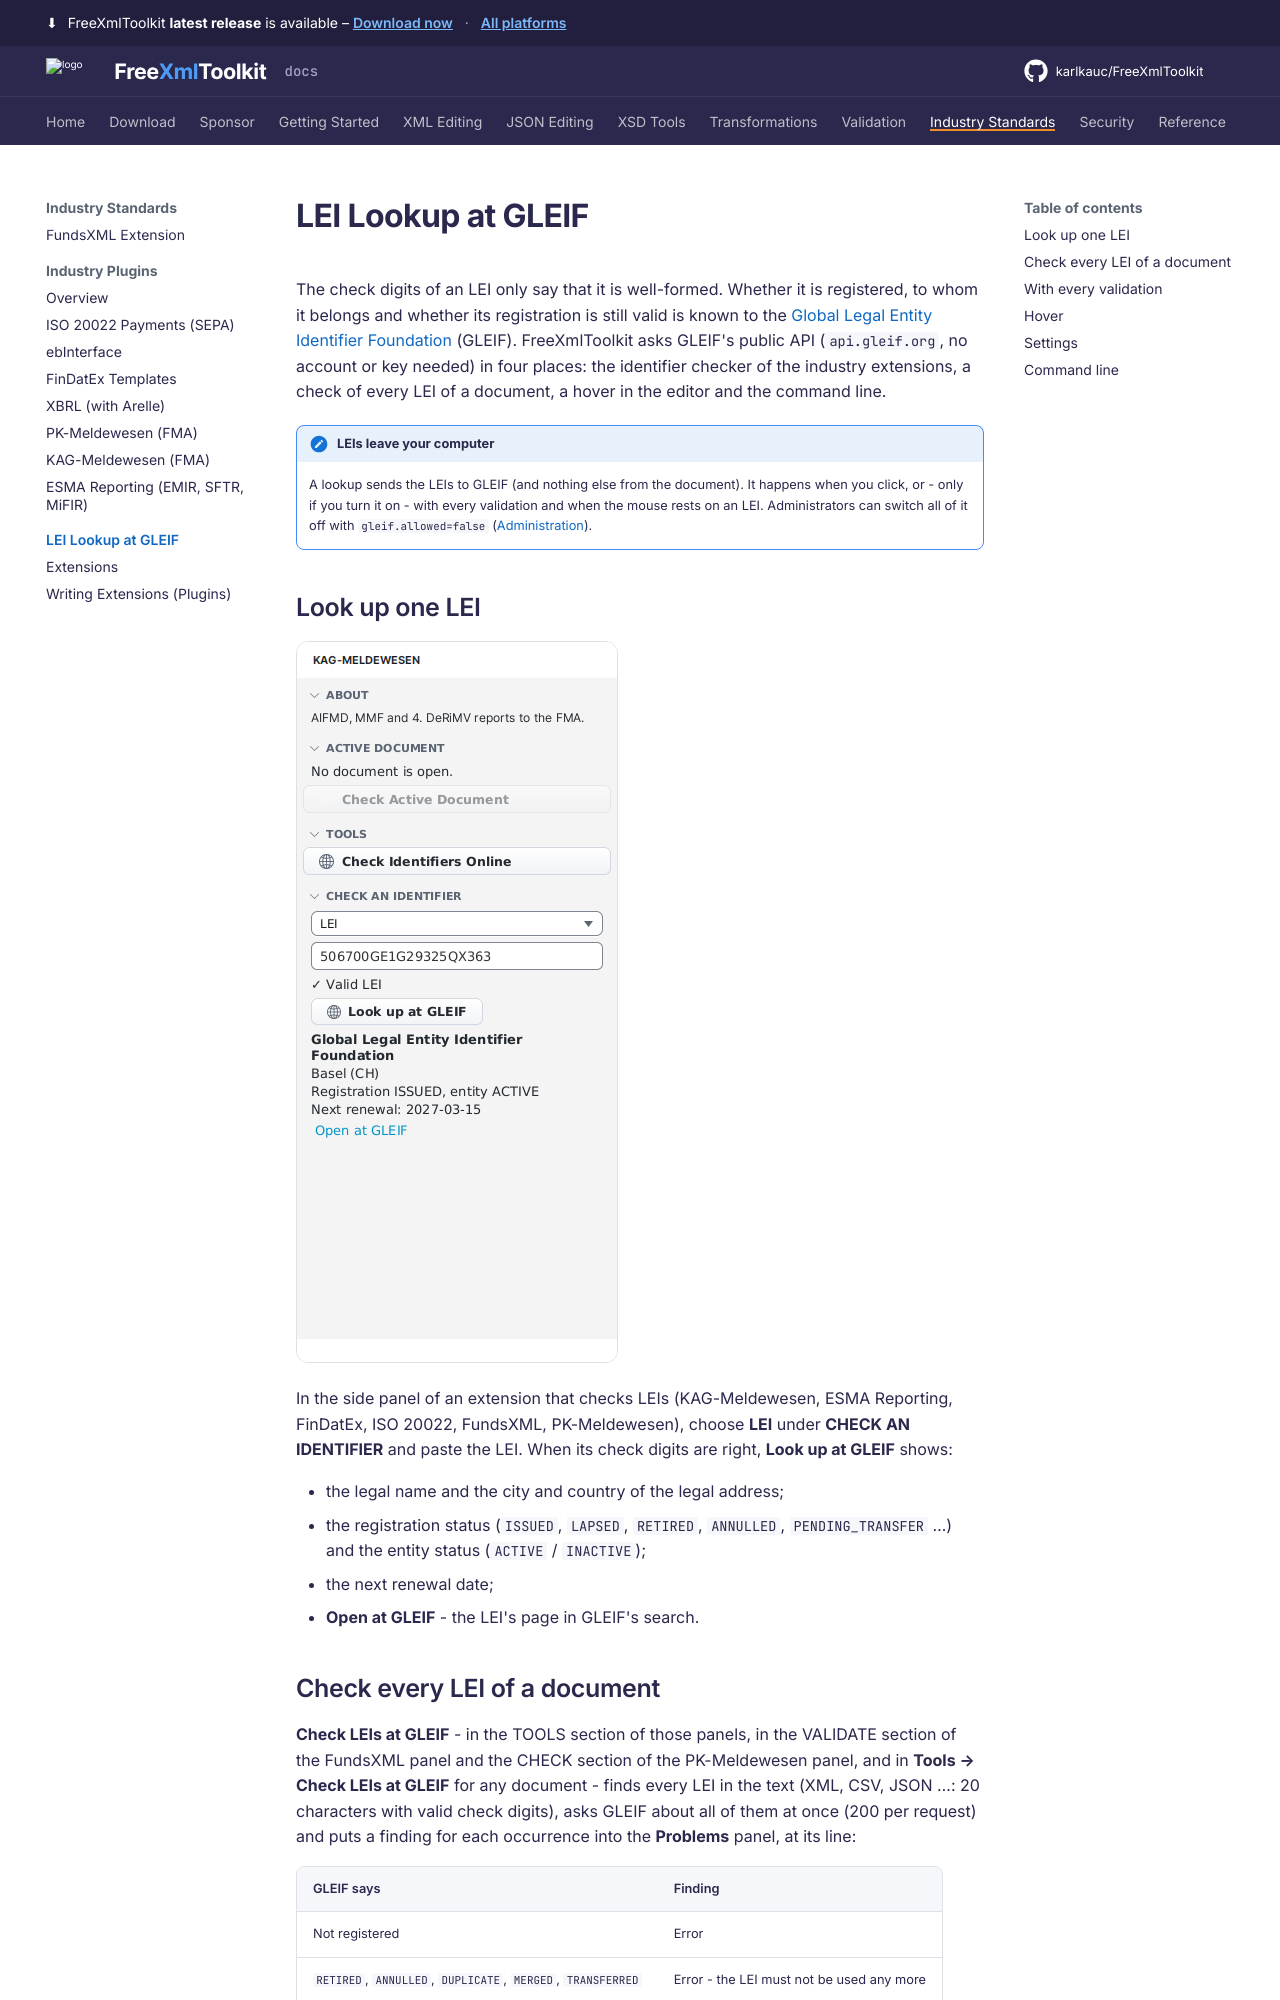

repository: karlkauc/FreeXmlToolkit · page: gleif/index.html · generator: mkdocs

# LEI Lookup at GLEIF

The check digits of an LEI only say that it is well-formed. Whether it is registered, to whom it belongs and
whether its registration is still valid is known to the [Global Legal Entity Identifier Foundation](https://www.gleif.org)
(GLEIF). FreeXmlToolkit asks GLEIF's public API (`api.gleif.org`, no account or key needed) in four places:
the identifier checker of the industry extensions, a check of every LEI of a document, a hover in the editor and the
command line.

!!! note "LEIs leave your computer"
    A lookup sends the LEIs to GLEIF (and nothing else from the document). It happens when you click, or - only if
    you turn it on - with every validation and when the mouse rests on an LEI. Administrators can switch all of it off
    with `gleif.allowed=false` ([Administration](administration.md)).

## Look up one LEI

![The identifier checker after a GLEIF lookup](img/gleif-identifier-checker.png)

In the side panel of an extension that checks LEIs (KAG-Meldewesen, ESMA Reporting, FinDatEx, ISO 20022, FundsXML,
PK-Meldewesen), choose
**LEI** under **CHECK AN IDENTIFIER** and paste the LEI. When its check digits are right, **Look up at GLEIF** shows:

- the legal name and the city and country of the legal address;
- the registration status (`ISSUED`, `LAPSED`, `RETIRED`, `ANNULLED`, `PENDING_TRANSFER` …) and the entity status
  (`ACTIVE` / `INACTIVE`);
- the next renewal date;
- **Open at GLEIF** - the LEI's page in GLEIF's search.
